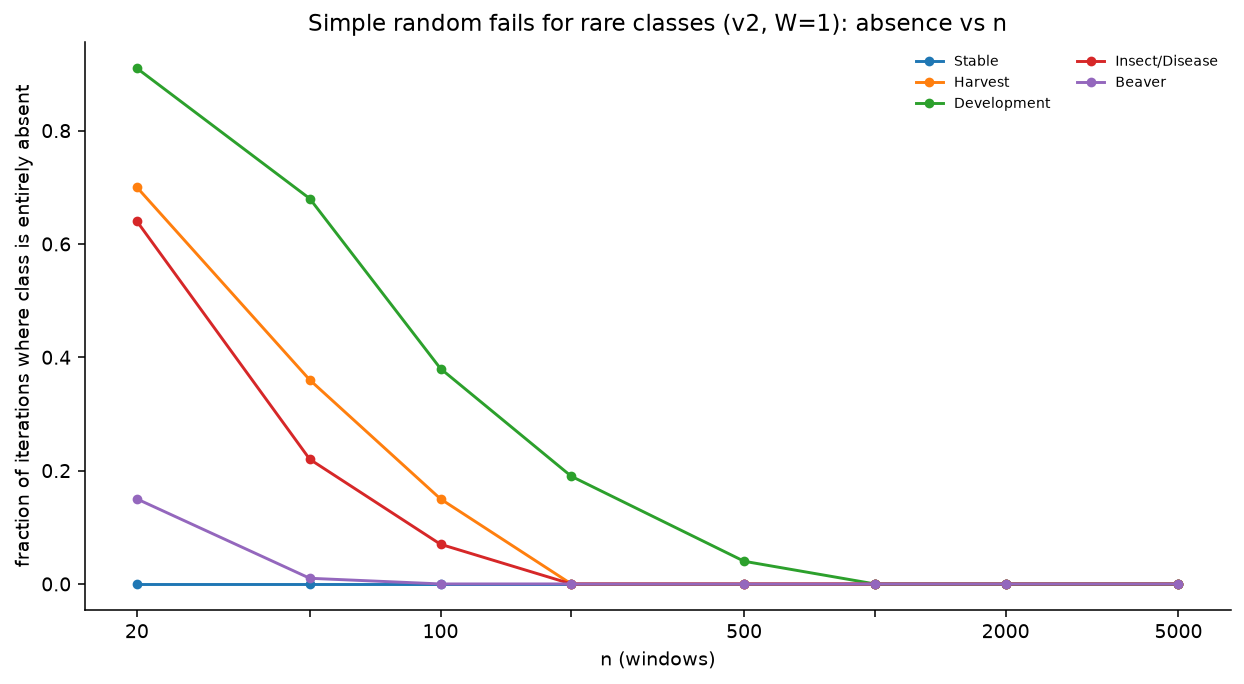

Source data for this figure (header and first rows):
design, version, W, n, cls, frac_absent
simple, v2, 1, 20, Stable, 0.0
simple, v2, 1, 20, Harvest, 0.7
simple, v2, 1, 20, Development, 0.91
simple, v2, 1, 20, Insect/Disease, 0.64
simple, v2, 1, 20, Beaver, 0.15
strat, v2, 1, 20, Stable, 0.0
strat, v2, 1, 20, Harvest, 0.0
strat, v2, 1, 20, Development, 0.0
strat, v2, 1, 20, Insect/Disease, 0.0
strat, v2, 1, 20, Beaver, 0.0
simple, v2, 1, 50, Stable, 0.0
simple, v2, 1, 50, Harvest, 0.36
simple, v2, 1, 50, Development, 0.68
simple, v2, 1, 50, Insect/Disease, 0.22
simple, v2, 1, 50, Beaver, 0.01
strat, v2, 1, 50, Stable, 0.0
strat, v2, 1, 50, Harvest, 0.0
strat, v2, 1, 50, Development, 0.0
strat, v2, 1, 50, Insect/Disease, 0.0
strat, v2, 1, 50, Beaver, 0.0
simple, v2, 1, 100, Stable, 0.0
simple, v2, 1, 100, Harvest, 0.15
simple, v2, 1, 100, Development, 0.38
simple, v2, 1, 100, Insect/Disease, 0.07
simple, v2, 1, 100, Beaver, 0.0
strat, v2, 1, 100, Stable, 0.0
strat, v2, 1, 100, Harvest, 0.0
strat, v2, 1, 100, Development, 0.0
strat, v2, 1, 100, Insect/Disease, 0.0
strat, v2, 1, 100, Beaver, 0.0
simple, v2, 1, 200, Stable, 0.0
simple, v2, 1, 200, Harvest, 0.0
simple, v2, 1, 200, Development, 0.19
simple, v2, 1, 200, Insect/Disease, 0.0
simple, v2, 1, 200, Beaver, 0.0
strat, v2, 1, 200, Stable, 0.0
strat, v2, 1, 200, Harvest, 0.0
strat, v2, 1, 200, Development, 0.0
strat, v2, 1, 200, Insect/Disease, 0.0
strat, v2, 1, 200, Beaver, 0.0
simple, v2, 1, 500, Stable, 0.0
simple, v2, 1, 500, Harvest, 0.0
simple, v2, 1, 500, Development, 0.04
simple, v2, 1, 500, Insect/Disease, 0.0
simple, v2, 1, 500, Beaver, 0.0
strat, v2, 1, 500, Stable, 0.0
strat, v2, 1, 500, Harvest, 0.0
strat, v2, 1, 500, Development, 0.0
strat, v2, 1, 500, Insect/Disease, 0.0
strat, v2, 1, 500, Beaver, 0.0
simple, v2, 1, 1000, Stable, 0.0
simple, v2, 1, 1000, Harvest, 0.0
simple, v2, 1, 1000, Development, 0.0
simple, v2, 1, 1000, Insect/Disease, 0.0
simple, v2, 1, 1000, Beaver, 0.0
strat, v2, 1, 1000, Stable, 0.0
strat, v2, 1, 1000, Harvest, 0.0
strat, v2, 1, 1000, Development, 0.0
strat, v2, 1, 1000, Insect/Disease, 0.0
strat, v2, 1, 1000, Beaver, 0.0
... 1,940 more rows
